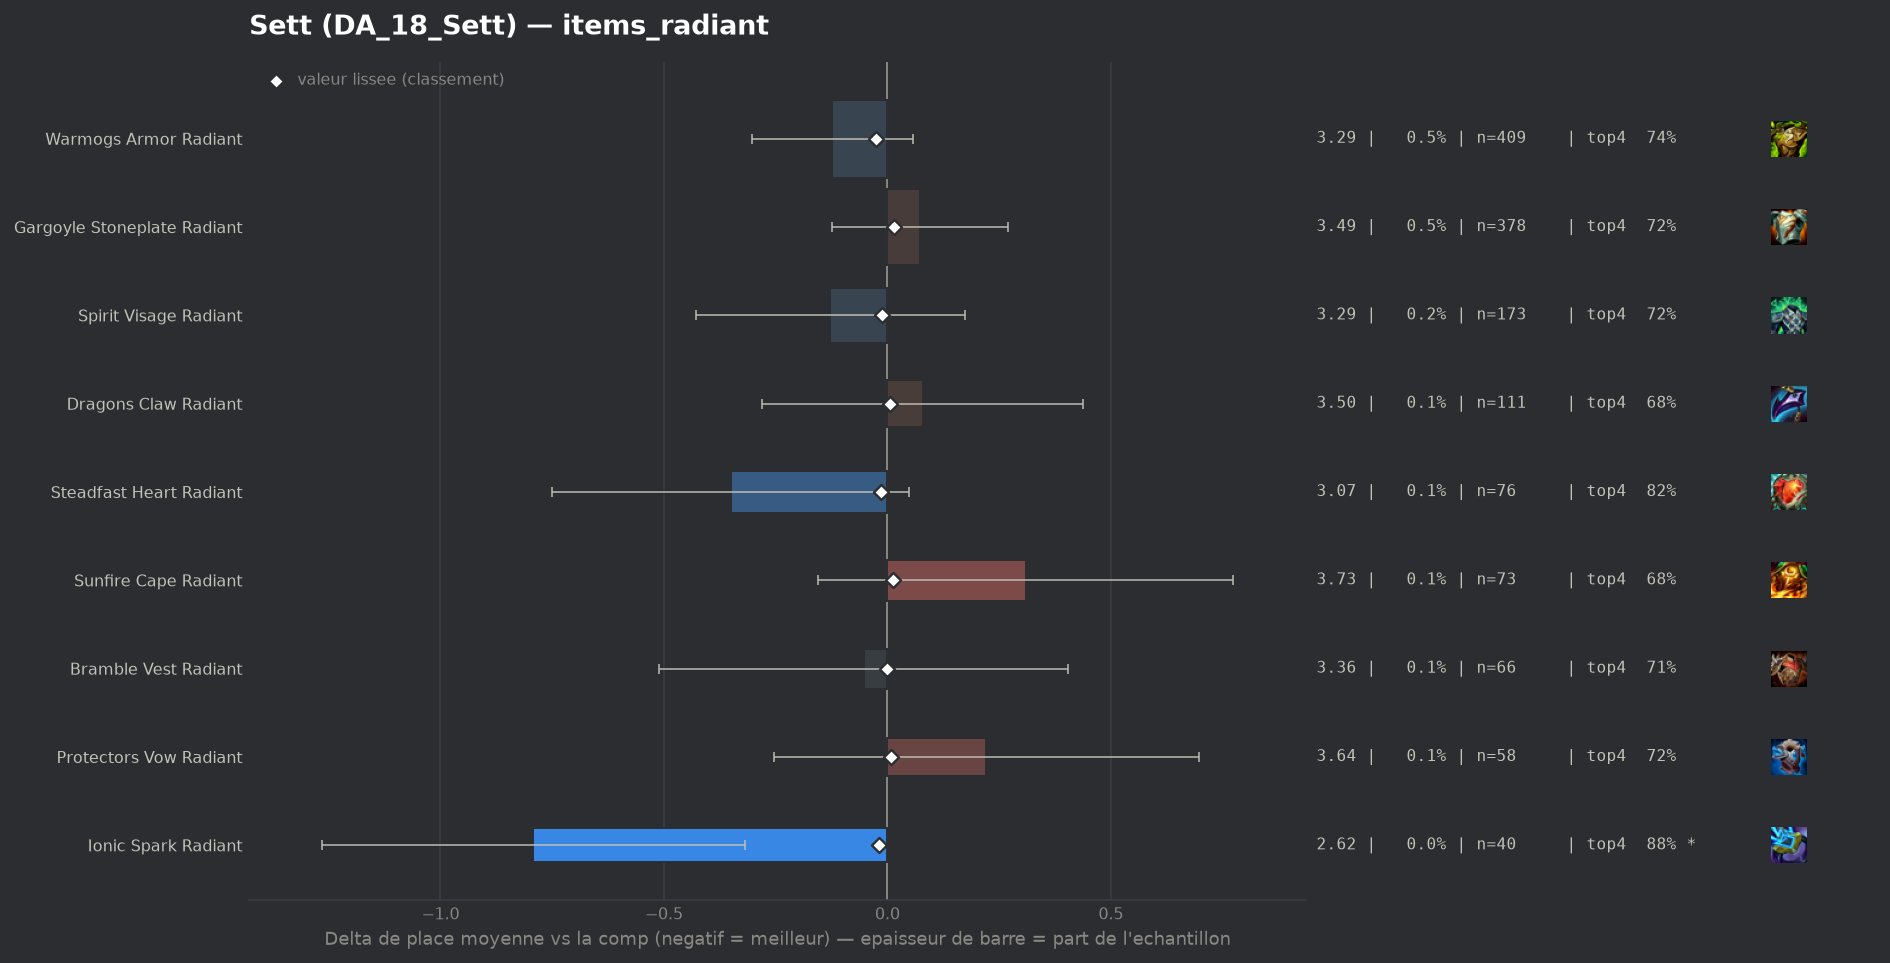

Values plotted in this chart, from the file beside it:
group, label, n, share, avg_place, shrunk_avg, score, d_avg, d_avg_pess, impact, d_top4, win, top2, top4, sd, z, p, significant
populaire, Warmogs Armor Radiant, 409, 0.004969, 3.293, 3.392, -0.025, -0.123, 0.0, 0.0001, 0.0362, 0.1858, 0.4108, 0.7433, 1.853, -1.34, 0.1795, False
populaire, Ionic Spark Radiant, 40, 0.0004859, 2.625, 3.398, -0.019, -0.792, -0.318, 0.0, 0.1679, 0.275, 0.575, 0.875, 1.528, -3.28, 0.00105, True
populaire, Steadfast Heart Radiant, 76, 0.0009233, 3.066, 3.401, -0.015, -0.351, 0.0, 0.0, 0.1087, 0.2237, 0.4342, 0.8158, 1.772, -1.73, 0.08442, False
populaire, Spirit Visage Radiant, 173, 0.002102, 3.289, 3.405, -0.012, -0.128, 0.0, 0.0, 0.0097, 0.2428, 0.4451, 0.7168, 2.014, -0.83, 0.4045, False
populaire, Bramble Vest Radiant, 66, 0.0008018, 3.364, 3.415, -0.002, -0.053, 0.0, 0.0, 0.0051, 0.2273, 0.3788, 0.7121, 1.896, -0.23, 0.82, False
populaire, Dragons Claw Radiant, 111, 0.001348, 3.495, 3.422, 0.005, 0.079, 0.0, -0.0, -0.0224, 0.1441, 0.4324, 0.6847, 1.926, 0.43, 0.667, False
populaire, Protectors Vow Radiant, 58, 0.0007046, 3.638, 3.424, 0.008, 0.221, 0.0, -0.0, 0.0171, 0.1379, 0.2931, 0.7241, 1.845, 0.91, 0.3614, False
populaire, Sunfire Cape Radiant, 73, 0.0008868, 3.726, 3.43, 0.013, 0.309, 0.0, -0.0, -0.0221, 0.1918, 0.3151, 0.6849, 2.022, 1.31, 0.1915, False
populaire, Gargoyle Stoneplate Radiant, 378, 0.004592, 3.489, 3.43, 0.014, 0.073, 0.0, -0.0001, 0.0099, 0.172, 0.3677, 0.7169, 1.944, 0.72, 0.4686, False
